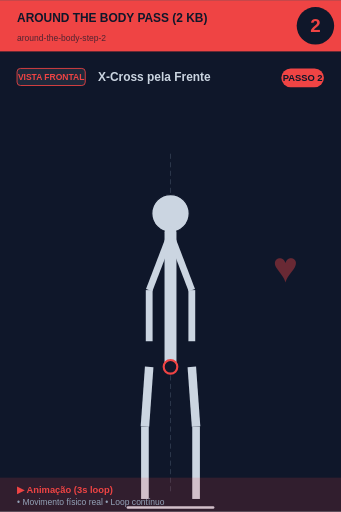
t = 0.00 s
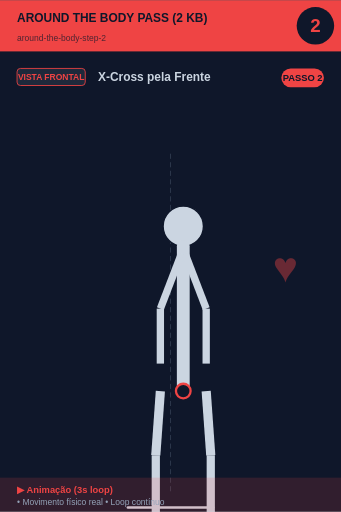
t = 0.56 s
t = 0.94 s: frame unchanged from t = 0.56 s, image omitted
t = 1.50 s: frame unchanged from t = 0.00 s, image omitted
t = 2.06 s: frame unchanged from t = 0.56 s, image omitted
t = 2.44 s: frame unchanged from t = 0.56 s, image omitted

The animated SVG that drew these frames (rendered in a browser with its animation timeline set to each time). Animation: 1 SMIL element (animateTransform=1); one cycle of 3.00 s, repeats indefinitely.

<svg xmlns="http://www.w3.org/2000/svg" viewBox="0 0 400 600" width="400" height="600">
<rect width="400" height="600" fill="#0f172a"/>

<!-- Header -->
<rect x="0" y="0" width="400" height="60" fill="#ef4444"/>
<text x="20" y="25" font-size="14" font-weight="bold" fill="#0f172a" font-family="sans-serif">AROUND THE BODY PASS (2 KB)</text>
<text x="20" y="48" font-size="10" fill="#0f172a" opacity="0.7" font-family="sans-serif">around-the-body-step-2</text>

<!-- Step number -->
<circle cx="370" cy="30" r="22" fill="#0f172a"/>
<text x="370" y="37" font-size="22" font-weight="bold" fill="#ef4444" text-anchor="middle" font-family="sans-serif">2</text>

<!-- Vista + título -->
<rect x="20" y="80" width="80" height="20" rx="4" fill="#1e293b" stroke="#ef4444" stroke-width="1"/>
<text x="60" y="94" font-size="10" font-weight="bold" fill="#ef4444" text-anchor="middle" font-family="sans-serif">VISTA FRONTAL</text>
<text x="115" y="95" font-size="14" font-weight="bold" fill="#cbd5e1" font-family="sans-serif">X-Cross pela Frente</text>

<!-- Corpo -->
<g transform="translate(0, 50)">
<line x1="200" y1="130" x2="200" y2="530" stroke="#475569" stroke-width="1" stroke-dasharray="6,4" opacity="0.6"/>
<g>
  <animateTransform attributeName="transform" type="scale"
    values="1;1.1;1;1.1;1"
    keyTimes="0;0.25;0.5;0.75;1"
    dur="3s" repeatCount="indefinite"
    additive="sum"/>
  <circle cx="200" cy="200" r="22" fill="#cbd5e1" stroke="#0f172a" stroke-width="1.5"/>
  <line x1="200" y1="222" x2="200" y2="380" stroke="#cbd5e1" stroke-width="14" stroke-linecap="round"/>
  <circle cx="200" cy="380" r="8" fill="#0f172a" stroke="#ef4444" stroke-width="2.5"/>
  <line x1="198" y1="230" x2="175" y2="290" stroke="#cbd5e1" stroke-width="8"/>
  <line x1="202" y1="230" x2="225" y2="290" stroke="#cbd5e1" stroke-width="8"/>
  <line x1="175" y1="290" x2="175" y2="350" stroke="#cbd5e1" stroke-width="8"/>
  <line x1="225" y1="290" x2="225" y2="350" stroke="#cbd5e1" stroke-width="8"/>
  <line x1="175" y1="380" x2="170" y2="450" stroke="#cbd5e1" stroke-width="10"/>
  <line x1="225" y1="380" x2="230" y2="450" stroke="#cbd5e1" stroke-width="10"/>
  <line x1="170" y1="450" x2="170" y2="535" stroke="#cbd5e1" stroke-width="9"/>
  <line x1="230" y1="450" x2="230" y2="535" stroke="#cbd5e1" stroke-width="9"/>
</g>
<line x1="150" y1="545" x2="250" y2="545" stroke="#cbd5e1" stroke-width="3" stroke-linecap="round"/><text x="320" y="280" font-size="50" fill="#ef4444" opacity="0.4" font-weight="bold">♥</text>
</g>

<!-- Footer -->
<rect x="0" y="560" width="400" height="40" fill="#ef4444" opacity="0.15"/>
<text x="20" y="578" font-size="11" font-weight="bold" fill="#ef4444" font-family="sans-serif">▶ Animação (3s loop)</text>
<text x="20" y="592" font-size="10" fill="#94a3b8" font-family="sans-serif">• Movimento físico real • Loop contínuo</text>

<!-- Tag PASSO N -->
<g transform="translate(330, 80)">
<rect x="0" y="0" width="50" height="22" rx="11" fill="#ef4444"/>
<text x="25" y="15" font-size="11" font-weight="bold" fill="#0f172a" text-anchor="middle" font-family="sans-serif">PASSO 2</text>
</g>
</svg>
